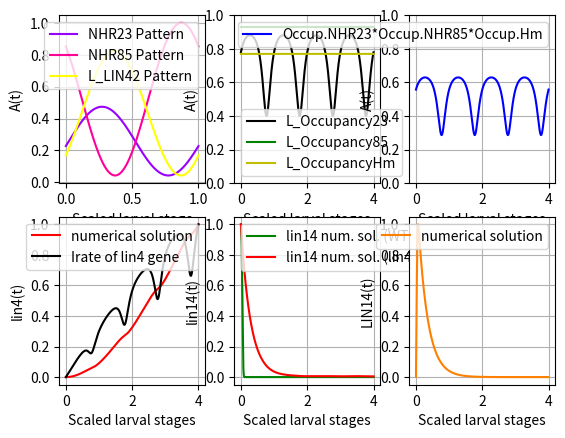

Write Python code to recreate this figure.
# # # # # # # # # # # # # # # # # # # # # # # # # # # # # # # # # # # # # # # # # # # # # # # # # # # #
# # # # # # # # Importing libraries # # # # # # # # # # # # # # # # # # # # # # # # # # # # # # # # # #

import math
import numpy as np
import matplotlib.pyplot as plt
from scipy import signal
from math import *

# # # # # # # # # # # # # # # # # # # # # # # # # # # # # # # # # # # # # # # # # # # # # # # # # # # #
# # # # # # # # Definition of the functions # # # # # # # # # # # # # # # # # # # # # # # # # # # # # #

def constant(y1,N):
    y = np.empty(0)
    for i in range(N):
        y = np.append(y,y1)
    return y

def normalize(Y):
    Y = np.array(Y)
    maxi= max(Y)
    if(maxi==0):
        print("\nWARNING - the function cannot be normalized.\n")
    else:
        Y = Y/maxi
    return Y
    
def sinus(y0,y1,f,phi,t0,t1,dt):
    N = 1+int(round((t1-t0)/dt))
    phi = phi*np.pi/180 # conversion of the phase in radians

    A = (y1-y0)/2
    B = A+y0
    t = np.linspace(t0,t1,N,True)
    return A*np.sin(2*np.pi*f*t+phi)+B

def compute_truncated_sin(s,f,phi,nT,dt):
    T = 1/f
    w = 2*np.pi*f
    t0 = (asin(s)-phi)/w
    if t0<0:
        while(t0<0):
            t0+=T
    t1 = t0+nT*T
    N = 1+int(round((t1-t0)/dt))
    L_t = np.linspace(t0,t1,N,True)
    sin = np.sin(w*L_t+phi)
    return [L_t,sin]

def Occupancy(Kr,Complex_DNA_TF_concentration,DNA_site_concentration):
    if(Complex_DNA_TF_concentration==0):
        print("Be careful, the concentration of Protein-DNA complex is null.")
        return 0
    else:
        ratio = DNA_site_concentration/(Kr*Complex_DNA_TF_concentration)
        s = pow(1+ratio,-1)
        return s

def Initiation_rate(Imax,kefficiency,Occupancy,t,Tresponse_delay):
    Ir = Imax*(1-np.exp(-kefficiency*Occupancy*(t-Tresponse_delay)/Imax))
    return Ir

def Time_delay_in_response(Translocation_rate,gene_size):
    Tresponse_delay = Translocation_rate*gene_size
    return Tresponse_delay

def Translocation_rate(Trate_T0,Q10_law_Temperature_increase,Temperature,Temperature_T0):
    # This function is a consequence from the Q10 law which says that we ASSUME the translocation rate as a power function of the Q10 value.
    # Q10 value corresponds to the increase of the translocation rate at Temperature = T based on its value at Temperature = T0
    # For mammalian cells and organisms, it has been shown that the Q10 value is framed between 2 and 3.
    # Thus, this law is based on the fact that the Translocation rate is "Q10" time higher at Temperature=T0+10 than at T=T0.
    power = (Temperature-Temperature_T0)/10
    Trate = Trate_T0*pow(Q10_law_Temperature_increase,power)
    return Trate

def Irate_NHR23_NHR85_lin4 (Imax,Dn,ka_specific_common_value,Kn,Kr,KCn23,Hm,Cn85,Q10_law_Temperature_increase,Temperature,Temperature_T0,Trate_T0,ka_specificHm,kd_specificHm,ka_specific23,kd_specific23,ka_specific85,kd_specific85,kb23,kb23_85,kb85,gene_size_site1,efficiency23_site1,efficiency_85_site1,efficiency23_85_site1,gene_size_site2,efficiency23_site2,efficiency23_85_site2,efficiency85_site2):

    if(efficiency23_site1 + efficiency_85_site1 + efficiency23_85_site1>1.1): # This condition ensures the good conversion of the efficiencies from percentages ( going in [0:100] ) to values going in [0:1].
                                                                                # This is needed to be sure that the maximal Irate doesn't exceed Imax, the maximal Initiation rate given in parameters (instead of 100*Imax if we don't do the conversion here).
        efficiency23_site1/=100
        efficiency_85_site1/=100
        efficiency23_85_site1/=100

    if(efficiency23_site2 + efficiency85_site2 + efficiency23_85_site2>1.1): # This condition ensures the good conversion of the efficiencies from percentages ( going in [0:100] ) to values going in [0:1].
                                                                                # This is needed to be sure that the maximal Irate doesn't exceed Imax, the maximal Initiation rate given in parameters (instead of 100*Imax if we don't do the conversion here).
        efficiency23_site2/=100
        efficiency85_site2/=100
        efficiency23_85_site2/=100
    
    Trate = Translocation_rate(Trate_T0,Q10_law_Temperature_increase,Temperature,Temperature_T0)
    
    ### Computing the inherent time delay in response ###
    Tdelay_in_response23_site1 = Time_delay_in_response(Trate,gene_size_site1) # Inherent delay in the response due to time it takes the RNA polymerase to transcribe the gene. The average delay is the product of the gene size and the RNA translocation rate.
    
    #########################################
    ### Block for the Irates computations ###
    Occupancy23 = Occupancy(Kr,Cn23,Dn)
    Occupancy85 = Occupancy(Kr,Cn85,Dn)
    OccupancyHm = Occupancy(Kr,Hm,Dn)

    #exp_term = -kb23   *(t-Tdelay_in_response23_site1)*Occupancy23*OccupancyHm              /Imax
    #if(exp_term>1.44*pow(10,3)):
        #print("WARNING on the exponential term in the Irate_NHR23_alone_site1")
        #print(exp_term)

    t_term = t-Tdelay_in_response23_site1
    if(t_term<0):
        t_term = 0
        print("t < Tdelay_in_response23_site1")
        #print("t=",t)
        #print("Tdelay=",Tdelay_in_response23_site1)


    
    Irate_NHR23_alone_site_1    = efficiency23_site1        *(1-np.exp(-kb23      *(t_term)*Occupancy23*OccupancyHm                       /Imax))
    Irate_NHR23_NHR85_site_1  = efficiency23_85_site1   *(1-np.exp(-kb23_85 *(t_term)*Occupancy23*Occupancy85*OccupancyHm   /Imax))
    Irate_NHR85_alone_site_1    = efficiency85_site1        *(1-np.exp(-kb85      *(t_term)*Occupancy85*OccupancyHm                       /Imax))
    Irate_lin4                          = Irate_NHR23_alone_site_1  + Irate_NHR23_NHR85_site_1 + Irate_NHR85_alone_site_1
    Irate_lin4*= Imax
    if(Irate_lin4<0):
        return 0
    return Irate_lin4 

def Irate_NHR23_NHR85_lin14(Imax,Dn,ka_specific_common_value,Kn,Kr,Cn23,Hm,Cn85,Q10_law_Temperature_increase,Temperature,Temperature_T0,Trate_T0,ka_specificHm,kd_specificHm,ka_specific23,kd_specific23,ka_specific85,kd_specific85,kb23,kb23_85,kb85,gene_size_lin14,efficiency23_lin14,efficiency_85_lin14,efficiency23_85_lin14):

    if(efficiency23_lin14 + efficiency_85_lin14 + efficiency23_85_lin14>1.1): # This condition ensures the good conversion of the efficiencies from percentages ( going in [0:100] ) to values going in [0:1].
                                                                                # This is needed to be sure that the maximal Irate doesn't exceed Imax, the maximal Initiation rate given in parameters (instead of 100*Imax if we don't do the conversion here).
        efficiency23_lin14/=100
        efficiency_85_lin14/=100
        efficiency23_85_lin14/=100

    
    Trate = Translocation_rate(Trate_T0,Q10_law_Temperature_increase,Temperature,Temperature_T0)
    
    Tdelay_in_response23_site1 = Time_delay_in_response(Trate,gene_size_lin14) # Inherent delay in the response due to time it takes the RNA polymerase to transcribe the gene. The average delay is the product of the gene size and the RNA translocation rate.

    Occupancy23 = Occupancy(Kr,Cn23,Dn)
    Occupancy85 = Occupancy(Kr,Cn85,Dn)
    OccupancyHm = Occupancy(Kr,Hm,Dn)
    
    Irate_NHR23_alone_site_1    = efficiency23_site1        *(1-np.exp(-kb23    *Occupancy23*OccupancyHm              /Imax))
    #print("Irate_NHR23_alone_site_1",Irate_NHR23_alone_site_1)
    Irate_NHR23_NHR85_site_1    = efficiency23_85_site1     *(1-np.exp(-kb23_85 *Occupancy23*Occupancy85*OccupancyHm  /Imax))
    #print("Irate_NHR23_NHR85_site_1",Irate_NHR23_NHR85_site_1)
    Irate_NHR85_alone_site_1    = efficiency85_site1        *(1-np.exp(-kb85    *Occupancy85*OccupancyHm              /Imax))
    #print("Irate_NHR85_alone_site_1",Irate_NHR85_alone_site_1)
    Irate_lin14                 = Irate_NHR23_alone_site_1  + Irate_NHR23_NHR85_site_1 + Irate_NHR85_alone_site_1
    Irate_lin14*= Imax
    if(Irate_lin14<0):
        return 0
    return Irate_lin14

def Activator(A1,A2,f23,f85,delta_phi,t0,t1,dt):
    N = 1+int(round((t1-t0)/dt))
    t =  np.linspace(t0,t1,N,True)
    w23 = 2*np.pi*f23
    w85 = 2*np.pi*f85
    s = (A1*A2/4)*(1+np.sin(w23*t))*(1+np.sin(w85*t+delta_phi))
    return s

def invert_color(Color):
    Color_inverted = np.array(list(Color))
    if(max(Color_inverted)>1):
        for i in range(len(Color_inverted)):
            Color_inverted/=255
    for i in range(len(Color_inverted)):
        x = Color_inverted[i]
        if(x<0.5):
            delta = 0.5-x
            x = 0.5+delta
        elif(x>0.5):
            delta = x-0.5
            x = 0.5-delta
        Color_inverted[i] = x
    return Color_inverted

# # # # # # # # # # # # # # # # # # # # # # # # # # # # # # # # # # # # # # # # # # # # # # # # # # # # # # # # # # # # # # # # # #
# # # # # # # # Computing the analytical solution for the miRNA lin4 evolution during the non-null activator signal # # # # # # # #

## DURING THE ACTIVATION PEAK:
## CONDITIONS to use this solution:
# The lin4 anaytical solution is written for this chemical equation : dlin4/dt = alpha_lin4*Activator(t) - beta_lin4*lin4
# Where Activator(t) = 0.5*A1*(sin(2pi*f*t-pi/2)+1)*0.5*A2*(sin(2pi*f*t-pi/2+delta_phi)+1)
# Compute the result only during the moment NHR23 and NHR85 sin waves are superposing and only beetween twonull values of the resulting solution
# Between two null values of the analytical solution, it corresponds to the peak of {NHR23 ; NHR85} we are looking to implement.

def C_Processing(L_alpha,L_beta,L_gamma,L_Irate,L_Params_NHR85,C_t,t,dt):
    
    [alpha_LIN14]                           = L_alpha
    [beta_lin4 , beta_lin14 , beta_LIN14]   = L_beta
    [gamma_lin4_lin14 , gamma_NHR42_NHR85]  = L_gamma
    [Irate_lin4 , Irate_lin14]              = L_Irate
    [lin4 , lin14 , lin14_numeric_Mutant_Type , LIN14 , NHR85 , LIN42]  = C_t
    [A85 , phi85] = L_Params_NHR85
    
    lin4_dt = lin4  *(1- beta_lin4 *dt)                         + Irate_lin4 *dt
    lin14_dt= lin14 *(1-(beta_lin14+gamma_lin4_lin14*lin4)*dt)  + Irate_lin14*dt
    lin14_numeric_Mutant_Type_dt = lin14_numeric_Mutant_Type *(1-beta_lin14*dt)     + Irate_lin14*dt
    LIN14_dt= LIN14 *(1- beta_LIN14*dt)                         + alpha_LIN14*lin14*dt
    NHR85_dt= NHR85 + A85*np.cos(2*np.pi*t + phi85 + np.pi*dt)*np.sin(np.pi*dt) - gamma_NHR42_NHR85*LIN42*dt

##    print(lin14_dt)
##    print(1-(beta_lin14+gamma_lin4_lin14*lin4)*dt)
##    print(Irate_lin14)
##    print("STOP")
    if(lin4_dt<0):
        lin4_dt=0
    if(lin14_dt<0):
        lin14_dt=0
    if(LIN14_dt<0):
        LIN14_dt=0
    if(NHR85_dt<0):
        NHR85_dt=0
    C_t_dt   = [lin4_dt , lin14_dt , lin14_numeric_Mutant_Type_dt , LIN14_dt , NHR85_dt , LIN42]
    
    return C_t_dt

# # # # # # # # # # # # # # # # # # # # # # # # # # # # # # # # # # # # # # # # # # # # # # # # # # # #
# # # # # # # # Setting the global parameters for the Activator oscillations  # # # # # # # # # # # # #

########################################################################################
# D = kB*T/(6*pi*eta*R)
# kB = 1.380649 × 10-23 m2 kg s-2 K-1
# T belongs to this range of temperature: [15:25]°C => [288.15 : 303.15]°K
# eta is approximated by the viscosity of the cytoplasm, since cytoplasm is composed mainly of water, the dynamic viscosity of water can be taken for consideration which is, 8.90 × 10−4 Pa*s at about 25°C.
# R is the radius of a hormone wich can be approximated by a value belonging to [1.8 : 3.5]nm of diameter so ~1nm radius.
# Dtheoretical = 1.9 * 10^-10 ~= 2e-10 m²/s = 2e8 nm²/s
D_cytoplasm = 1.9e-10 # Diffusion constant in m²/s
D_nucleus = 2*D_cytoplasm
Radius_protein_hormone = pow(10,-9)
########################################################################################


########################################################################################
### NHR23 parameters for the activator ###
NHR23_min = 0                  # minimum value of the NHR23 signal
NHR23_max = 100               # maximum value of the NHR23 signal
                                # [redacted]
A23 = NHR23_max-NHR23_min
f23 = 1                         # frequency of the NHR23 signal during each larval stage
T23 = 1/f23
t0_23 = 0
t1_23 = t0_23 + T23
phi23 = 6.14                    # phase of the NHR23 signal in RADIANS
                                # [redacted]
delta_phi = 0                 # enter the phase shift in DEGREES in this line (it will be converted in radians after)
delta_phi*=-np.pi/180
########################################################################################


########################################################################################
### NHR85 parameters for the activator ###
NHR85_min = 0                   # minimum value of the NHR85 signal
NHR85_max = NHR23_max*1122/505  # maximum value of the NHR85 signal
                                # [redacted]
A85 = NHR85_max-NHR85_min
phi85 = 2.38                    # phase of the NHR85 signal in RADIANS
                                # [redacted]
L_Params_NHR85 = [A85 , phi85]
f85 = 1                         # frequency of the NHR85 signal during each larval stage
T85 = 1/f85
t0_85 = T85*((3/4)-phi85-delta_phi)
t1_85 = t0_85 + T85
########################################################################################


########################################################################################
### LIN42 parameters for the activator ###
LIN42_min = 0                   # minimum value of the NHR23 signal
LIN42_max = NHR23_max*916/505   # maximum value of the NHR23 signal
                                # [redacted]
A42 = LIN42_max-LIN42_min
phi42 = 5.54                    # phase of the NHR23 signal in RADIANS
                                # [redacted]
f42 = 1                         # frequency of the NHR23 signal during each larval stage
T42 = 1/f42
t0_42 = 0
t1_42 = t0_42 + T42
########################################################################################


########################################################################################
### Initiation rate common parameters ###
Imax = 1/6                              # UNKNOWN RANGE = ]0:1/6] molecule/sec
Dn = 3*pow(10,5)
ka_specific_common_value = D_nucleus*pow(Radius_protein_hormone,-2) # UNKNOWN but function of diffusion -> f(Diff constant) = Diff/Surface of the DNA site ~= Diff/(Radius_hormone_or_protein)².
Kr = pow(10,4)                          # UNKNOWN RANGE = [10^4:10^6]
Kn = 1                                  # UNKNOWN but can be taken as the same common value for all the transcription factors.
# Cn23 =                                # VARIABLE Concentration of non-specific-DNA-protein complex ~ Concentration of NHR23 proteins in the nucleus.
# Hm =                                  # VARIABLE Concentration of hormones in the nucleus given by a diffusion model in 1D,2D or 3D.
# Cn85 =                                  # VARIABLE Concentration of non-specific-DNA-protein complex ~ Concentration of NHR85 proteins in the nucleus.
Q10_law_Temperature_increase = 2        # RANGE = [2:3]
Temperature = 25
Temperature_T0 = 15                     # The article on the logic gates describes that for sea urchin embryos it is 6 to 9 Translocation rate at 15 degrees.
Trate_T0 = 6                            # UNKNOWN for C.elegans but the article on the logic gates describes that for sea urchin embryos it is 6 to 9 at 15 degrees so we will set a standard value between 6 and 9 after.
ka_specificHm = ka_specific_common_value
kd_specificHm = ka_specificHm/(Kr*Kn)   # UNKNOWN BUT DETERMINED BECAUSE ka is given and Kr RANGE = [10^4:10^6]
ka_specific23 = ka_specific_common_value
kd_specific23 = ka_specific23/(Kr*Kn)
ka_specific85 = ka_specific_common_value
kd_specific85 = ka_specific85/(Kr*Kn)
kb23 = pow(10,-6)                                # UNKNOWN unit is "1/s" or "amount of transcription initiation rate at a given occupancy"
kb23_85 = pow(10,-6)                             # UNKNOWN unit is "1/s" or "amount of transcription initiation rate at a given occupancy"
kb85 = pow(10,-6)                                # UNKNOWN unit is "1/s" or "amount of transcription initiation rate at a given occupancy"
########################################################################################
# Irate(Imax,Dn,ka_specific_common_value,Kn,Kr,KCn23,Hm,Cn85,Q10_law_Temperature_increase,Temperature,Temperature_T0,Trate_T0,ka_specificHm,kd_specificHm,ka_specific23,kd_specific23,ka_specific85,kd_specific85,kb23,kb23_85,kb85,...


########################################################################################
### lin4 parameters for the activator ###
gene_size_site1         = 0 #94 # See this link to have more information -> https://www.ncbi.nlm.nih.gov/gene/266860 From this we know that two microRNA fragments are formed, one of 21nt and one of 62 nt.
                            # to put 0 induces that we express the gene at t=0 and there is now initial delay in the response.
efficiency23_site1      = 1                   # UNKNOWN RANGE = ]0:7.5]%
efficiency85_site1      = efficiency23_site1/3
efficiency23_85_site1   = 100-efficiency23_site1-efficiency85_site1
gene_size_site2         = pow(10,8) # A very high value like a million ensures that we don't take the gene site into account.
efficiency23_site2      = efficiency23_site1
efficiency23_85_site2   = efficiency23_85_site1
efficiency85_site2      = efficiency85_site1
########################################################################################
# Irate_NHR23_NHR85_lin4(...,gene_size_site1,efficiency23_site1,efficiency_85_site1,efficiency23_85_site1,gene_size_site2,efficiency23_site2,efficiency23_85_site2,efficiency85_site2)
# => Irate_NHR23_NHR85_lin4(Imax,Dn,ka_specific_common_value,Kn,Kr,KCn23,Hm,Cn85,Q10_law_Temperature_increase,Temperature,Temperature_T0,Trate_T0,ka_specificHm,kd_specificHm,ka_specific23,kd_specific23,ka_specific85,kd_specific85,kb23,kb23_85,kb85,gene_size_site1,efficiency23_site1,efficiency_85_site1,efficiency23_85_site1,gene_size_site2,efficiency23_site2,efficiency23_85_site2,efficiency85_site2)


########################################################################################
### lin14 parameters for the activator ###
gene_size_lin14 = 0#20312                     # This is the number of nucleotides of the gene coding sequence in the genome of the C.elegans.
                                            # This value can be found on the official website NCBI : https://www.ncbi.nlm.nih.gov/gene?Db=gene&Cmd=DetailsSearch&Term=181337
efficiency23_lin14      = efficiency23_site1     # UNKNOWN RANGE = ]0:7.5]%
efficiency85_lin14      = efficiency23_site1/3
efficiency23_85_lin14   = 100-efficiency23_site1-efficiency85_site1
########################################################################################
# Irate_NHR23_NHR85_lin14(...,gene_size_lin14,efficiency23_lin14,efficiency_85_lin14,efficiency23_85_lin14)
# => Irate_NHR23_NHR85_lin14(Imax,Dn,ka_specific_common_value,Kn,Kr,KCn23,Hm,Cn85,Q10_law_Temperature_increase,Temperature,Temperature_T0,Trate_T0,ka_specificHm,kd_specificHm,ka_specific23,kd_specific23,ka_specific85,kd_specific85,kb23,kb23_85,kb85,gene_size_lin14,efficiency23_lin14,efficiency_85_lin14,efficiency23_85_lin14)

# => Irate_lin4  = Irate_NHR23_NHR85_lin4 (Imax,Dn,ka_specific_common_value,Kn,Kr,KCn23,Hm,Cn85,Q10_law_Temperature_increase,Temperature,Temperature_T0,Trate_T0,ka_specificHm,kd_specificHm,ka_specific23,kd_specific23,ka_specific85,kd_specific85,kb23,kb23_85,kb85,gene_size_site1,efficiency23_site1,efficiency_85_site1,efficiency23_85_site1,gene_size_site2,efficiency23_site2,efficiency23_85_site2,efficiency85_site2)
# => Irate_lin14 = Irate_NHR23_NHR85_lin14(Imax,Dn,ka_specific_common_value,Kn,Kr,KCn23,Hm,Cn85,Q10_law_Temperature_increase,Temperature,Temperature_T0,Trate_T0,ka_specificHm,kd_specificHm,ka_specific23,kd_specific23,ka_specific85,kd_specific85,kb23,kb23_85,kb85,gene_size_lin14,efficiency23_lin14,efficiency_85_lin14,efficiency23_85_lin14)

# # # # # # # # # # # # # # # # # # # # # # # # # # # # # # # # # # # # # # # # # # # # # # # # # # # #
# # # # # # # # Declaring the chemical reaction constants # # # # # # # # # # # # # # # # # # # # # # #

# ASSUMPTIONS :
### (1)
# LIN14 protein is 539 units (=3 nucleotides) long so the mRNA lin-14 is approximately 3*539 = 1617 nucleotides long : https://www.uniprot.org/uniprot/Q21446
# lin-4 miRNA is only 22 nucleotides long
#   => one miRNA lin4 is read 1617/22= (~) 80 times faster than mRNA lin14
#   => the natural production rate of lin4 and lin14 are related the same way:
#   => alpha_lin4 = 1/tau_lin4 = 80/tau_lin14 = 80*alpha_lin14
#   => alpha_lin4 = 80*alpha_lin14

### (2)
# tau = half-life time of lin4 mRNA =~ 20.7h
#   => dlin14/dt =~ (after the activator has disappeared) -beta_lin14*lin14
#   => beta_lin14 = ln(2)/tau
#   => beta_lin14 =~ 10^-5 sec^-1

### (3)
# beta_lin4 << beta_lin14

# Known parameters due to measurements - reasonable assumptions
tau_lin4 = 21*3600                      # corresponds to 21 hours in sec
tau_lin14 = 2*3600                      # corresponds to 2 hours in sec

#tau_lin4/=10*3600                       # here we divide by the duration in seconds of one larval stage (We do the assumption that a larval stage at 25°C has always the same duration which is 10*3600 sec = 10 hours)
#tau_lin14/=10*3600                      # here we divide by the duration in seconds of one larval stage (We do the assumption that a larval stage at 25°C has always the same duration which is 10*3600 sec = 10 hours)

beta_lin4           = log(2)/tau_lin4   # (2) mRNAlin4 has a half-time period equals to ~21h => beta_lin4 =~ 10^-5 sec^-1 (at 25°C)
beta_lin14          = log(2)/tau_lin14  # (3) the lin4 miRNA is relatively less degraded compared to lin14 mRNA

# Unknown parameters
gamma_lin4_lin14    = 0.001
alpha_LIN14         = 1 #at beta_LIN14 constant, diminishing alpha_LIN14 causes a fall of the amplitude bumps, it dampens the oscillations of LIN-14
beta_LIN14          = beta_lin14
gamma_NHR42_NHR85   = 0.0001

# # # # # # # # # # # # # # # # # # # # # # # # # # # # # # # # # # # # # # #
# # # # # # # # Declaring the inital values of concentrations # # # # # # # #

# ASSUMPTIONS :
### (1)
# N(lin14 ; t=0) =~0
# N(lin4  ; t=0) =~0

### (2)
# LIN14(t=0)>>1 , very bright when the embryo hatches and then decreasing very fast at 9h in L1
# Number of cells in the C. elegans just after hatching is 558
# N(LIN-14 ; t=0) = ?
# (see this article) -> Caenorhabditis Elegans: Development from the Perspective of the Individual Cell - https://www.ncbi.nlm.nih.gov/books/NBK26861/#:~:text=Almost%20Perfectly%20Predictable-,C.,worm%20inside%20the%20egg%20shell.

n_lin4  = 0         # (1)
n_lin14 = 100      # (1)
n_LIN14 = 200      # (2)

# # # # # # # # # # # # # # # # # # # # # # # # # # # # # # # # # # # # # # # # # # # # #
# # # # # # # # Generating all the activator concentration values in time # # # # # # # #
# # # # # # # # # # # # # # # # # # # # # # # # # # # # # # # # # # # # # # #
# # # # # # # #  Computing the Activator signal # # # # # # # # # # # # # # #

n_T = 4                         # number of periods of the whole Activator signal to compute and show (oscillating part + constant part = 1 period)
dt = 1
t_one_LS = 10*3600              # This corresponds to the supposed averaged duration (10h) of a larval stage at a given temperature. ENTER THE VALUE IN SECONDS.
N_one_LS = 1+int(t_one_LS/dt)

t_all_LS = n_T*t_one_LS
N_all_LS = n_T*N_one_LS
 
n_post_oscillation = 0

L_time_one_Larval_Stage = np.linspace(0,t_one_LS,N_one_LS,True)
Lt_whole_signal = np.linspace(0,t_all_LS,N_all_LS,True)

L_Activator = np.empty(0)

# # # # # # # # # # # # # # # # # # # # # # # # # # # # # # # # # # # # # # # # # # # # # # # # # # # # # #
# # # # # # # # Registering the first lists # # # # # # # # # # # # # # # # # # # # # # # # # # # # # # # #

f_effective = 1/t_one_LS
constant_non_measurable = 20 # This value corresponds to the lower value of concentration that is not known for instance but that can be imagine (for exemple, we can set 50 for 50 molecules at least whatever the species we consider).

L_alpha = [alpha_LIN14]
L_beta  = [beta_lin4 , beta_lin14 , beta_LIN14]
L_gamma = [gamma_lin4_lin14 , gamma_NHR42_NHR85]
L_NHR23 = A23*(1+np.sin(2*np.pi*f_effective*Lt_whole_signal+phi23))+constant_non_measurable
L_NHR85 = A85*(1+np.sin(2*np.pi*f_effective*Lt_whole_signal+phi85))+constant_non_measurable
L_LIN42 = A42*(1+np.sin(2*np.pi*f_effective*Lt_whole_signal+phi42))+constant_non_measurable

n_Hormones = 100
Hm = n_Hormones
Cn23 = L_NHR23[0]
Cn85 = L_NHR85[0]
n_LIN42 = L_LIN42[0]

# # # # # # # # # # # # # # # # # # # # # # # # # # # # # # # # # # # # # # # #
# # # # # # # # Creating the result lists # # # # # # # # # # # # # # # # # # #

C_t     = [n_lin4 , n_lin14 , n_lin14 , n_LIN14 , Cn85 , n_LIN42]

L_Occupancy23 = [Occupancy(Kr,Cn23,Dn)]
L_Occupancy85 = [Occupancy(Kr,Cn85,Dn)]
L_OccupancyHm = [Occupancy(Kr,Hm,Dn)]
lin4_numeric    = [n_lin4]
lin14_numeric   = [n_lin14]
lin14_numeric_Mutant_Type = [n_lin14]
LIN14_numeric   = [n_LIN14]
L_Irate_lin4 = []

# # # # # # # # # # # # # # # # # # # # # # # # # # # # # # # # # # # # # # # #
# # # # # # # # Launching the main computations # # # # # # # # # # # # # # # #

boolean = 0 # This variable ensures that we won't print the warning message below in the while loop more than once.
for i in range(0,len(Lt_whole_signal),1):
    t = Lt_whole_signal[i]
    Cn23 = L_NHR23[i] # The computations begin with the first value of the NHR23
    #Cn85 = L_NHR85[i]
    LIN42 = L_LIN42[i] # The computations begin with the first value of the LIN42

    Occupancy23 = Occupancy(Kr,Cn23,Dn)
    Occupancy85 = Occupancy(Kr,Cn85,Dn)
    OccupancyHm = Occupancy(Kr,Hm,Dn)
    
    Irate_lin4 = Irate_NHR23_NHR85_lin4(Imax,\
                                        Dn,\
                                        ka_specific_common_value,\
                                         Kn, \
                                        Kr, \
                                        Cn23, \
                                        Hm, \
                                        Cn85,\
                                         Q10_law_Temperature_increase, \
                                        Temperature, \
                                        Temperature_T0, \
                                        Trate_T0, \
                                        ka_specificHm, \
                                        kd_specificHm, \
                                        ka_specific23,\
                                        kd_specific23,\
                                        ka_specific85,\
                                        kd_specific85,\
                                        kb23,\
                                        kb23_85,\
                                        kb85,\
                                        gene_size_site1,\
                                        efficiency23_site1,\
                                        efficiency85_site1,\
                                        efficiency23_85_site1,\
                                        gene_size_site2,\
                                        efficiency23_site2,\
                                        efficiency23_85_site2,\
                                        efficiency85_site2)
    
    Irate_lin14 = Irate_NHR23_NHR85_lin14(Imax,\
                                        Dn,\
                                        ka_specific_common_value,\
                                        Kn,\
                                        Kr,\
                                        Cn23,\
                                        Hm,\
                                        Cn85,\
                                        Q10_law_Temperature_increase,\
                                        Temperature,\
                                        Temperature_T0,\
                                        Trate_T0,\
                                        ka_specificHm,\
                                        kd_specificHm,\
                                        ka_specific23,\
                                        kd_specific23,\
                                        ka_specific85,\
                                        kd_specific85,\
                                        kb23,\
                                        kb23_85,\
                                        kb85,\
                                        gene_size_lin14,\
                                        efficiency23_lin14,\
                                        efficiency85_lin14,\
                                        efficiency23_85_lin14)

    L_Irate = [Irate_lin4 , Irate_lin14]
    
    C_t = C_Processing(L_alpha,L_beta,L_gamma,L_Irate,L_Params_NHR85,C_t,t,dt)
    [lin4_dt , lin14_dt , lin14_numeric_Mutant_Type_dt , LIN14_dt , Cn85_dt , LIN42] = C_t # refreshing the current concentration values

    L_Occupancy23.append(Occupancy23)
    L_Occupancy85.append(Occupancy85)
    L_OccupancyHm.append(OccupancyHm)
    lin4_numeric.append(lin4_dt)
    lin14_numeric.append(lin14_dt)
    LIN14_numeric.append(LIN14_dt)
    lin14_numeric_Mutant_Type.append(lin14_numeric_Mutant_Type_dt)
    L_Irate_lin4.append(Irate_lin4)

    if(1-beta_lin14*dt - gamma_lin4_lin14*lin4_dt*dt<0 and boolean == 0):
        print(" ")
        print("WARNING")
        print("Be careful, beta_lin14 and gamma_lin4_lin14 are such that lin14 can be totally consumed.")
        print(" ")
        boolean = 1

#################################################################################
##Parameters for the plots

#Enter here the colors you want to have with or without any 'color invert' tool after to put the figures in some slides and/or presentations
color_fig1_1    = [0.6,0,1] # magenta
color_fig1_2    = [1,0,0.6] # purple
color_fig1_3    = [1,1,0]   # yellow
color_fig2      = [1,1,0]   # yellow
color_fig3_1    = [0.5,0.5,0.5] # default color - grey
color_fig3_2    = [1,0,0]   # red
color_fig4      = [0,0,1]   # blue
color_fig5      = [1,0.5,0] # orange

will_the_colors_be_inverted_after = 0 #enter 0 for no or 1 for yes if you plan to invert the colors of the figures after

###############################################################################
##Eventually Normalizing / Scaling / Changing colors / 

if (will_the_colors_be_inverted_after==1):
    print(" ")
    print("4 - Inverting the colors of the plots.")
    print(" ")
    color_fig1_1    = invert_color(color_fig1_1)
    color_fig1_2    = invert_color(color_fig1_2)
    color_fig1_3    = invert_color(color_fig1_3)
    color_fig2      = invert_color(color_fig2)
    color_fig3_1    = invert_color(color_fig3_1)
    color_fig3_2    = invert_color(color_fig3_2)
    color_fig4      = invert_color(color_fig4)
    color_fig5      = invert_color(color_fig5)

# # # # # # # # # # # # # # # # # # # # # # # # # # # # # # # # # # # # # # # #
# # # # # # # # Color code for the plotting part  # # # # # # # # # # # # # # #

# NHR23         - cyan - c
# NHR85         - magenta - m
# Activator     - green - g
# lin4 numeric  - red - r
# lin4 analytic - blue - b
# lin14 numeric - orange = [255,165,0] (HAS TO BE SCALED BETWEEN 0 AND 1 => DIVIDE BY 255: [1,165/255,0])
# LIN14 numeric - yellow = y

# r: red    [0,0,1]
# orange    []
# y: yellow [0,0,1]
# g: green  [0,0,1]
# c: cyan   [0,0,1]
# b: blue   [0,0,1]
# m: magenta[0,0,1]

# k: black [1,1,1]
# w: white [0,0,0]

# # # # # # # # # # # # # # # # # # # # # # # # # # # # # # # # # # # # # # # #
# # # # # # # # Last parameters for the plots in themselves # # # # # # # # # #

## Normalizing the graphs :
boolean_normalize = 1 # This boolean says whether the plots are normalized or not (0 or 1)

## Rescaling the time axis :
boolean_rescaling_time = 1 # This boolean says whether the time axis is rescaled from hours to just unit interval [0:1] that corresponds to a one larval stage

if(boolean_normalize==1):
    maxi                        = max(max(L_LIN42),max(max(L_NHR23),max(L_NHR85)))
    L_NHR23                     = np.multiply(L_NHR23,1/maxi)
    L_NHR85                     = np.multiply(L_NHR85,1/maxi)
    L_LIN42                     = np.multiply(L_LIN42,1/maxi)
    lin4_numeric                = normalize(lin4_numeric)
    lin14_numeric               = normalize(lin14_numeric)
    lin14_numeric_Mutant_Type   = normalize(lin14_numeric_Mutant_Type)
    LIN14_numeric               = normalize(LIN14_numeric)
    L_Irate_lin4                = normalize(L_Irate_lin4)

if(boolean_rescaling_time==1):
    rescaling_factor = n_T/((1-pow(len(L_NHR23),-1))*(Lt_whole_signal[-1]-Lt_whole_signal[0]))
    Lt_whole_signal = (np.zeros(len(Lt_whole_signal))+rescaling_factor)*Lt_whole_signal

# # # # # # # # # # # # # # # # # # # # # # # # # # # # # # # # # # # # # # # #
# # # # # # # # Plotting the results  # # # # # # # # # # # # # # # # # # # # #

#graphe 1
plt.subplot(231)
indice_one_LS = int(len(Lt_whole_signal)/4)
plt.plot(Lt_whole_signal[0:indice_one_LS],L_NHR23[0:indice_one_LS] , color = color_fig1_1, label = 'NHR23 Pattern')
plt.plot(Lt_whole_signal[0:indice_one_LS],L_NHR85[0:indice_one_LS] , color = color_fig1_2, label = 'NHR85 Pattern')
plt.plot(Lt_whole_signal[0:indice_one_LS],L_LIN42[0:indice_one_LS] , color = color_fig1_3, label = 'L_LIN42 Pattern')
plt.xlabel('Scaled larval stage')
plt.ylabel('A(t)')
plt.legend()
plt.grid(True)

#graphe 2
plt.subplot(232)
L_Occupancy23 = L_Occupancy23[0:len(L_Occupancy23)-1]
plt.plot(Lt_whole_signal,L_Occupancy23, color = 'k', label = 'L_Occupancy23')
L_Occupancy85 = L_Occupancy85[0:len(L_Occupancy85)-1]
plt.plot(Lt_whole_signal,L_Occupancy85, color = 'g', label = 'L_Occupancy85')
L_OccupancyHm = L_OccupancyHm[0:len(L_OccupancyHm)-1]
plt.plot(Lt_whole_signal,L_OccupancyHm, color = 'y', label = 'L_OccupancyHm')
plt.xlabel('Scaled larval stages')
plt.ylabel('A(t)')
plt.ylim(0,1)
plt.legend()
plt.grid(True)

#graphe 3
plt.subplot(233)
L_product_occupancies = np.multiply(L_Occupancy23,L_Occupancy85)
L_product_occupancies = np.multiply(L_product_occupancies,L_OccupancyHm)
#L_product_occupancies = L_product_occupancies[0:len(L_product_occupancies)-1]
plt.plot(Lt_whole_signal,L_product_occupancies, color = 'b', label = 'Occup.NHR23*Occup.NHR85*Occup.Hm')
plt.xlabel('Scaled larval stages')
plt.ylabel('A(t)')
plt.ylim(0,1)
plt.legend()
plt.grid(True)

#graphe 4
#lin4 numeric et analytic sur toutes les périodes
plt.subplot(234)
#plt.title("Normalized lin4 miRNA concentration")
lin4_numeric = lin4_numeric[0:len(lin4_numeric)-1]
plt.plot(Lt_whole_signal,lin4_numeric , color = color_fig3_2, label = 'numerical solution') #/max(lin4_numeric)
plt.plot(Lt_whole_signal,L_Irate_lin4, color = 'k', label = 'Irate of lin4 gene')
plt.xlabel('Scaled larval stages')
plt.ylabel('lin4(t)')
plt.legend()
plt.grid(True)

#graphe 5
#lin 14 numeric
plt.subplot(235)
#plt.title("Normalized lin14 concentration in time")
lin14_numeric = lin14_numeric[0:len(lin14_numeric)-1]
lin14_numeric_Mutant_Type = lin14_numeric_Mutant_Type[0:len(lin14_numeric_Mutant_Type)-1]
plt.plot(Lt_whole_signal,lin14_numeric , color = 'g', label = 'lin14 num. sol. (WT)')
plt.plot(Lt_whole_signal,lin14_numeric_Mutant_Type , color = 'r', label = 'lin14 num. sol. (lin4 MT)')
plt.xlabel('Scaled larval stages')
plt.ylabel('lin14(t)')
plt.legend()
plt.grid(True)

#graphe 6
#LIN14 numeric
plt.subplot(236)
#plt.title("Normalized LIN14 concentration in time")
LIN14_numeric = LIN14_numeric[0:len(LIN14_numeric)-1]
plt.plot (Lt_whole_signal,LIN14_numeric , color = color_fig5, label = 'numerical solution')
plt.xlabel('Scaled larval stages')
plt.ylabel('LIN14(t)')
plt.legend()
plt.grid(True)

plt.show()
